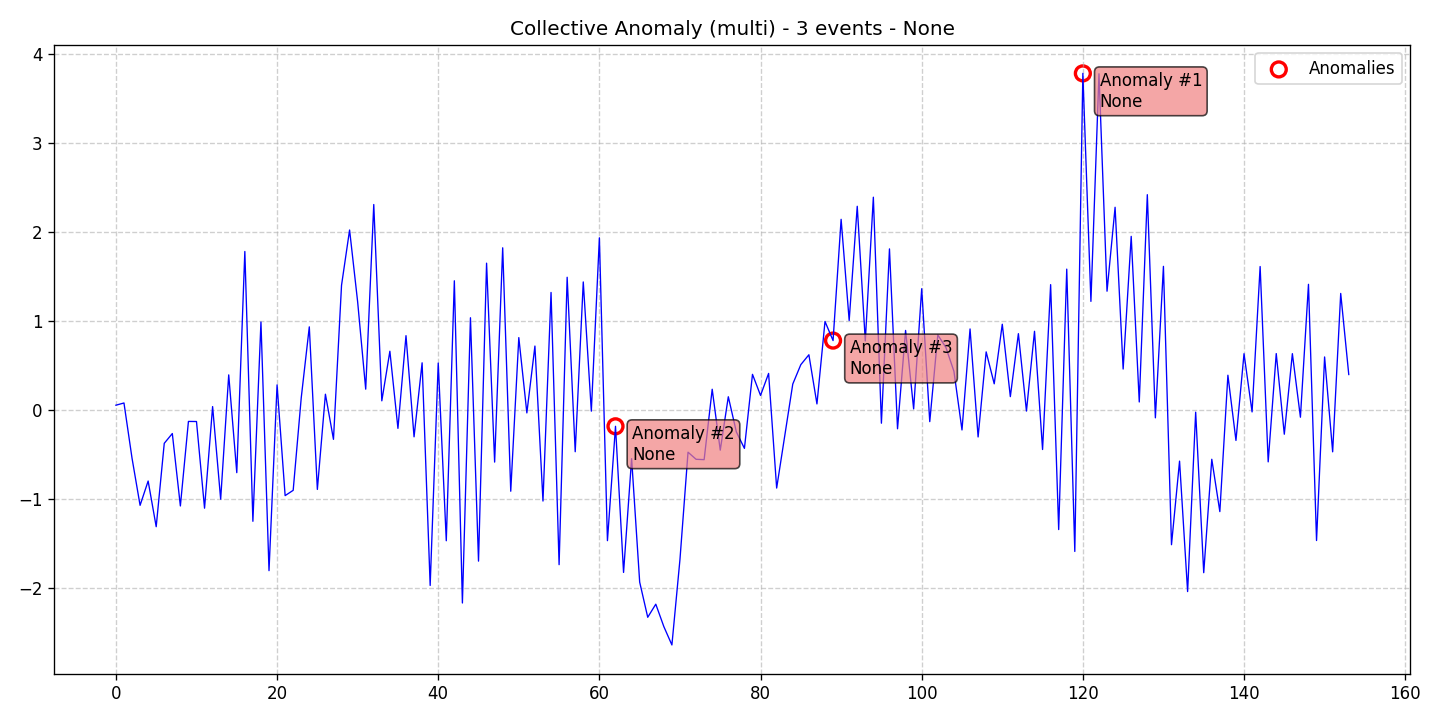

The data file committed next to this chart (first rows):
data, stationary, det_lin_up, det_lin_down, det_quad, det_cubic, det_exp, det_damped, stoc_trend, volatility, single_seas, multiple_seas, point_anom_single, point_anom_multi, collect_anom, context_anom, mean_shift, var_shift, trend_shift, date, is_break, is_anomaly, is_multi, location_beginning
0.05013, 0, 0, 0, 0, 0, 0, 0, 0, 0, 0, 0, 0, 0, 1, 0, 0, 0, 0, 2020-01-01, 0, 0, 1, 0
0.07506, 0, 0, 0, 0, 0, 0, 0, 0, 0, 0, 0, 0, 0, 1, 0, 0, 0, 0, 2020-01-02, 0, 0, 1, 0
-0.5456, 0, 0, 0, 0, 0, 0, 0, 0, 0, 0, 0, 0, 0, 1, 0, 0, 0, 0, 2020-01-03, 0, 0, 1, 0
-1.076, 0, 0, 0, 0, 0, 0, 0, 0, 0, 0, 0, 0, 0, 1, 0, 0, 0, 0, 2020-01-04, 0, 0, 1, 0
-0.8026, 0, 0, 0, 0, 0, 0, 0, 0, 0, 0, 0, 0, 0, 1, 0, 0, 0, 0, 2020-01-05, 0, 0, 1, 0
-1.316, 0, 0, 0, 0, 0, 0, 0, 0, 0, 0, 0, 0, 0, 1, 0, 0, 0, 0, 2020-01-06, 0, 0, 1, 0
-0.3785, 0, 0, 0, 0, 0, 0, 0, 0, 0, 0, 0, 0, 0, 1, 0, 0, 0, 0, 2020-01-07, 0, 0, 1, 0
-0.2686, 0, 0, 0, 0, 0, 0, 0, 0, 0, 0, 0, 0, 0, 1, 0, 0, 0, 0, 2020-01-08, 0, 0, 1, 0
-1.083, 0, 0, 0, 0, 0, 0, 0, 0, 0, 0, 0, 0, 0, 1, 0, 0, 0, 0, 2020-01-09, 0, 0, 1, 0
-0.1323, 0, 0, 0, 0, 0, 0, 0, 0, 0, 0, 0, 0, 0, 1, 0, 0, 0, 0, 2020-01-10, 0, 0, 1, 0
-0.1333, 0, 0, 0, 0, 0, 0, 0, 0, 0, 0, 0, 0, 0, 1, 0, 0, 0, 0, 2020-01-11, 0, 0, 1, 0
-1.108, 0, 0, 0, 0, 0, 0, 0, 0, 0, 0, 0, 0, 0, 1, 0, 0, 0, 0, 2020-01-12, 0, 0, 1, 0
0.03465, 0, 0, 0, 0, 0, 0, 0, 0, 0, 0, 0, 0, 0, 1, 0, 0, 0, 0, 2020-01-13, 0, 0, 1, 0
-1.007, 0, 0, 0, 0, 0, 0, 0, 0, 0, 0, 0, 0, 0, 1, 0, 0, 0, 0, 2020-01-14, 0, 0, 1, 0
0.3909, 0, 0, 0, 0, 0, 0, 0, 0, 0, 0, 0, 0, 0, 1, 0, 0, 0, 0, 2020-01-15, 0, 0, 1, 0
-0.7084, 0, 0, 0, 0, 0, 0, 0, 0, 0, 0, 0, 0, 0, 1, 0, 0, 0, 0, 2020-01-16, 0, 0, 1, 0
1.778, 0, 0, 0, 0, 0, 0, 0, 0, 0, 0, 0, 0, 0, 1, 0, 0, 0, 0, 2020-01-17, 0, 0, 1, 0
-1.255, 0, 0, 0, 0, 0, 0, 0, 0, 0, 0, 0, 0, 0, 1, 0, 0, 0, 0, 2020-01-18, 0, 0, 1, 0
0.9854, 0, 0, 0, 0, 0, 0, 0, 0, 0, 0, 0, 0, 0, 1, 0, 0, 0, 0, 2020-01-19, 0, 0, 1, 0
-1.81, 0, 0, 0, 0, 0, 0, 0, 0, 0, 0, 0, 0, 0, 1, 0, 0, 0, 0, 2020-01-20, 0, 0, 1, 0
0.2783, 0, 0, 0, 0, 0, 0, 0, 0, 0, 0, 0, 0, 0, 1, 0, 0, 0, 0, 2020-01-21, 0, 0, 1, 0
-0.9663, 0, 0, 0, 0, 0, 0, 0, 0, 0, 0, 0, 0, 0, 1, 0, 0, 0, 0, 2020-01-22, 0, 0, 1, 0
-0.9068, 0, 0, 0, 0, 0, 0, 0, 0, 0, 0, 0, 0, 0, 1, 0, 0, 0, 0, 2020-01-23, 0, 0, 1, 0
0.1338, 0, 0, 0, 0, 0, 0, 0, 0, 0, 0, 0, 0, 0, 1, 0, 0, 0, 0, 2020-01-24, 0, 0, 1, 0
0.9309, 0, 0, 0, 0, 0, 0, 0, 0, 0, 0, 0, 0, 0, 1, 0, 0, 0, 0, 2020-01-25, 0, 0, 1, 0
-0.8969, 0, 0, 0, 0, 0, 0, 0, 0, 0, 0, 0, 0, 0, 1, 0, 0, 0, 0, 2020-01-26, 0, 0, 1, 0
0.1736, 0, 0, 0, 0, 0, 0, 0, 0, 0, 0, 0, 0, 0, 1, 0, 0, 0, 0, 2020-01-27, 0, 0, 1, 0
-0.3336, 0, 0, 0, 0, 0, 0, 0, 0, 0, 0, 0, 0, 0, 1, 0, 0, 0, 0, 2020-01-28, 0, 0, 1, 0
1.398, 0, 0, 0, 0, 0, 0, 0, 0, 0, 0, 0, 0, 0, 1, 0, 0, 0, 0, 2020-01-29, 0, 0, 1, 0
2.02, 0, 0, 0, 0, 0, 0, 0, 0, 0, 0, 0, 0, 0, 1, 0, 0, 0, 0, 2020-01-30, 0, 0, 1, 0
1.212, 0, 0, 0, 0, 0, 0, 0, 0, 0, 0, 0, 0, 0, 1, 0, 0, 0, 0, 2020-01-31, 0, 0, 1, 0
0.2305, 0, 0, 0, 0, 0, 0, 0, 0, 0, 0, 0, 0, 0, 1, 0, 0, 0, 0, 2020-02-01, 0, 0, 1, 0
2.306, 0, 0, 0, 0, 0, 0, 0, 0, 0, 0, 0, 0, 0, 1, 0, 0, 0, 0, 2020-02-02, 0, 0, 1, 0
0.09934, 0, 0, 0, 0, 0, 0, 0, 0, 0, 0, 0, 0, 0, 1, 0, 0, 0, 0, 2020-02-03, 0, 0, 1, 0
0.6569, 0, 0, 0, 0, 0, 0, 0, 0, 0, 0, 0, 0, 0, 1, 0, 0, 0, 0, 2020-02-04, 0, 0, 1, 0
-0.2104, 0, 0, 0, 0, 0, 0, 0, 0, 0, 0, 0, 0, 0, 1, 0, 0, 0, 0, 2020-02-05, 0, 0, 1, 0
0.8319, 0, 0, 0, 0, 0, 0, 0, 0, 0, 0, 0, 0, 0, 1, 0, 0, 0, 0, 2020-02-06, 0, 0, 1, 0
-0.3054, 0, 0, 0, 0, 0, 0, 0, 0, 0, 0, 0, 0, 0, 1, 0, 0, 0, 0, 2020-02-07, 0, 0, 1, 0
0.5266, 0, 0, 0, 0, 0, 0, 0, 0, 0, 0, 0, 0, 0, 1, 0, 0, 0, 0, 2020-02-08, 0, 0, 1, 0
-1.976, 0, 0, 0, 0, 0, 0, 0, 0, 0, 0, 0, 0, 0, 1, 0, 0, 0, 0, 2020-02-09, 0, 0, 1, 0
0.5241, 0, 0, 0, 0, 0, 0, 0, 0, 0, 0, 0, 0, 0, 1, 0, 0, 0, 0, 2020-02-10, 0, 0, 1, 0
-1.474, 0, 0, 0, 0, 0, 0, 0, 0, 0, 0, 0, 0, 0, 1, 0, 0, 0, 0, 2020-02-11, 0, 0, 1, 0
1.449, 0, 0, 0, 0, 0, 0, 0, 0, 0, 0, 0, 0, 0, 1, 0, 0, 0, 0, 2020-02-12, 0, 0, 1, 0
-2.174, 0, 0, 0, 0, 0, 0, 0, 0, 0, 0, 0, 0, 0, 1, 0, 0, 0, 0, 2020-02-13, 0, 0, 1, 0
1.033, 0, 0, 0, 0, 0, 0, 0, 0, 0, 0, 0, 0, 0, 1, 0, 0, 0, 0, 2020-02-14, 0, 0, 1, 0
-1.703, 0, 0, 0, 0, 0, 0, 0, 0, 0, 0, 0, 0, 0, 1, 0, 0, 0, 0, 2020-02-15, 0, 0, 1, 0
1.647, 0, 0, 0, 0, 0, 0, 0, 0, 0, 0, 0, 0, 0, 1, 0, 0, 0, 0, 2020-02-16, 0, 0, 1, 0
-0.5894, 0, 0, 0, 0, 0, 0, 0, 0, 0, 0, 0, 0, 0, 1, 0, 0, 0, 0, 2020-02-17, 0, 0, 1, 0
1.82, 0, 0, 0, 0, 0, 0, 0, 0, 0, 0, 0, 0, 0, 1, 0, 0, 0, 0, 2020-02-18, 0, 0, 1, 0
-0.9171, 0, 0, 0, 0, 0, 0, 0, 0, 0, 0, 0, 0, 0, 1, 0, 0, 0, 0, 2020-02-19, 0, 0, 1, 0
0.8101, 0, 0, 0, 0, 0, 0, 0, 0, 0, 0, 0, 0, 0, 1, 0, 0, 0, 0, 2020-02-20, 0, 0, 1, 0
-0.03663, 0, 0, 0, 0, 0, 0, 0, 0, 0, 0, 0, 0, 0, 1, 0, 0, 0, 0, 2020-02-21, 0, 0, 1, 0
0.7151, 0, 0, 0, 0, 0, 0, 0, 0, 0, 0, 0, 0, 0, 1, 0, 0, 0, 0, 2020-02-22, 0, 0, 1, 0
-1.027, 0, 0, 0, 0, 0, 0, 0, 0, 0, 0, 0, 0, 0, 1, 0, 0, 0, 0, 2020-02-23, 0, 0, 1, 0
1.318, 0, 0, 0, 0, 0, 0, 0, 0, 0, 0, 0, 0, 0, 1, 0, 0, 0, 0, 2020-02-24, 0, 0, 1, 0
-1.743, 0, 0, 0, 0, 0, 0, 0, 0, 0, 0, 0, 0, 0, 1, 0, 0, 0, 0, 2020-02-25, 0, 0, 1, 0
1.489, 0, 0, 0, 0, 0, 0, 0, 0, 0, 0, 0, 0, 0, 1, 0, 0, 0, 0, 2020-02-26, 0, 0, 1, 0
-0.473, 0, 0, 0, 0, 0, 0, 0, 0, 0, 0, 0, 0, 0, 1, 0, 0, 0, 0, 2020-02-27, 0, 0, 1, 0
1.436, 0, 0, 0, 0, 0, 0, 0, 0, 0, 0, 0, 0, 0, 1, 0, 0, 0, 0, 2020-02-28, 0, 0, 1, 0
-0.01694, 0, 0, 0, 0, 0, 0, 0, 0, 0, 0, 0, 0, 0, 1, 0, 0, 0, 0, 2020-02-29, 0, 0, 1, 0
... 94 more rows
